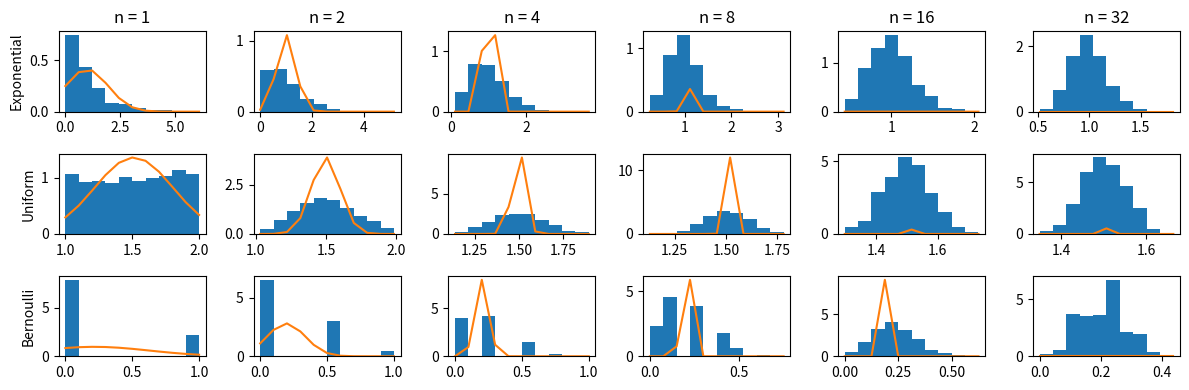

Write the Python code that produced this figure.
import numpy as np
import matplotlib.pyplot as plt
from scipy.stats import bernoulli, norm

fig, ax = plt.subplots(3, 6)
n = [1, 2, 4, 8, 16, 32]
def mean(x):
    ad = 0
    for i in x:
        ad += i
    return ad/len(x)

expoMean = []
unifMean = []
bernMean = []
for i in n:
    exp = np.zeros(1000)
    unif = np.zeros(1000)
    bern = np.zeros(1000)
    for j in range(i):
        exp += np.random.exponential(1, size=1000)
        unif += np.random.uniform(1, 2, size=1000)
        bern += bernoulli.rvs(p=0.2, size=1000)
    expoMean.append(exp/i)
    unifMean.append(unif/i)
    bernMean.append(bern/i)

fig, axs = plt.subplots(3, 6, figsize=(12, 4))
#a part
axs[0, 0].set_ylabel("Exponential")
number, bins, patch = axs[0, 0].hist(expoMean[0], density=True)
axs[0, 0].plot(bins, norm.pdf(bins, loc=np.mean(expoMean[0]),
 scale=(np.std(expoMean[0])/n[0])))
axs[0, 0].set_title('n = 1')

number, bins, patch = axs[0, 1].hist(expoMean[1], density=True)
axs[0, 1].plot(bins, norm.pdf(bins, loc=np.mean(expoMean[1]),
 scale=(np.std(expoMean[1])/n[1])))
axs[0, 1].set_title('n = 2')

number, bins, patch = axs[0, 2].hist(expoMean[2], density=True)
axs[0, 2].plot(bins, norm.pdf(bins, loc=np.mean(expoMean[2]),
 scale=(np.std(expoMean[2])/n[2])))
axs[0, 2].set_title('n = 4')

number, bins, patch = axs[0, 3].hist(expoMean[3], density=True)
axs[0, 3].plot(bins, norm.pdf(bins, loc=np.mean(expoMean[3]),
 scale=(np.std(expoMean[3])/n[3])))
axs[0, 3].set_title('n = 8')

number, bins, patch = axs[0, 4].hist(expoMean[4], density=True)
axs[0, 4].plot(bins, norm.pdf(bins, loc=np.mean(expoMean[4]),
 scale=(np.std(expoMean[4])/n[4])))
axs[0, 4].set_title('n = 16')

number, bins, patch = axs[0, 5].hist(expoMean[5], density=True)
axs[0, 5].plot(bins, norm.pdf(bins, loc=np.mean(expoMean[5]),
 scale=(np.std(expoMean[5])/n[5])))
axs[0, 5].set_title('n = 32')

#b part
axs[1, 0].set_ylabel("Uniform")
number, bins, patch = axs[1, 0].hist(unifMean[0], density=True)
axs[1, 0].plot(bins, norm.pdf(bins, loc=np.mean(unifMean[0]),
 scale=(np.std(unifMean[0])/n[0])))

number, bins, patch = axs[1, 1].hist(unifMean[1], density=True)
axs[1, 1].plot(bins, norm.pdf(bins, loc=np.mean(unifMean[1]),
 scale=(np.std(unifMean[1])/n[1])))

number, bins, patch = axs[1, 2].hist(unifMean[2], density=True)
axs[1, 2].plot(bins, norm.pdf(bins, loc=np.mean(unifMean[2]),
 scale=(np.std(unifMean[2])/n[2])))

number, bins, patch = axs[1, 3].hist(unifMean[3], density=True)
axs[1, 3].plot(bins, norm.pdf(bins, loc=np.mean(unifMean[3]),
 scale=(np.std(unifMean[3])/n[3])))

number, bins, patch = axs[1, 4].hist(unifMean[4], density=True)
axs[1, 4].plot(bins, norm.pdf(bins, loc=np.mean(unifMean[4]),
 scale=(np.std(unifMean[4])/n[4])))

number, bins, patch = axs[1, 5].hist(unifMean[5], density=True)
axs[1, 5].plot(bins, norm.pdf(bins, loc=np.mean(unifMean[5]),
 scale=(np.std(unifMean[5])/n[5])))

#c part 
axs[2, 0].set_ylabel("Bernoulli")
number, bins, patch = axs[2, 0].hist(bernMean[0], density=True)
axs[2, 0].plot(bins, norm.pdf(bins, loc=np.mean(bernMean[0]),
 scale=(np.std(bernMean[0])/n[0])))

number, bins, patch = axs[2, 1].hist(bernMean[1], density=True)
axs[2, 1].plot(bins, norm.pdf(bins, loc=np.mean(bernMean[1]),
 scale=(np.std(bernMean[1])/n[1])))

number, bins, patch = axs[2, 2].hist(bernMean[2], density=True)
axs[2, 2].plot(bins, norm.pdf(bins, loc=np.mean(bernMean[2]),
 scale=(np.std(bernMean[2])/n[2])))

number, bins, patch = axs[2, 3].hist(bernMean[3], density=True)
axs[2, 3].plot(bins, norm.pdf(bins, loc=np.mean(bernMean[3]),
 scale=(np.std(bernMean[3])/n[3])))

number, bins, patch = axs[2, 4].hist(bernMean[4], density=True)
axs[2, 4].plot(bins, norm.pdf(bins, loc=np.mean(bernMean[4]),
 scale=(np.std(bernMean[4])/n[4])))

number, bins, patch = axs[2, 5].hist(bernMean[5], density=True)
axs[2, 5].plot(bins, norm.pdf(bins, loc=np.mean(bernMean[5]),
 scale=(np.std(bernMean[5])/n[5])))
plt.tight_layout()
plt.show()
